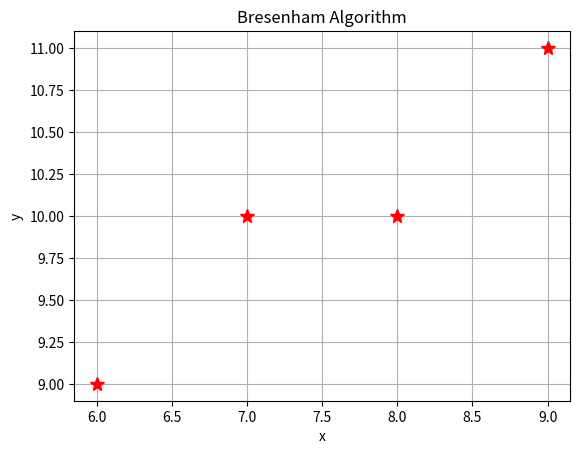

The script that saved this image:
import matplotlib.pyplot as plt

def lineBres(x0, y0, xEnd, yEnd):
    dx = abs(xEnd - x0)
    dy = abs(yEnd - y0)
    x, y = x0, y0
    p = 2 * dy - dx
    twoDy = 2 * dy
    twoDyMinusDx = 2 * (dy - dx)

    if x0 > xEnd:
        x, y, xEnd, yEnd = xEnd, yEnd, x0, y0

    plt.xlabel('x')
    plt.ylabel('y')
    plt.title('Bresenham Algorithm')
    print("Bresenham Line Points")
    plt.grid(True) 
    while x < xEnd:
        x += 1
        if p < 0:
            p += twoDy
        else:
            y += 1
            p += twoDyMinusDx
        print(f"({x},{y})")
        plt.plot([x], [y], marker='*', color='red',markersize=10)

    plt.show()

lineBres(5, 8, 9, 11)
